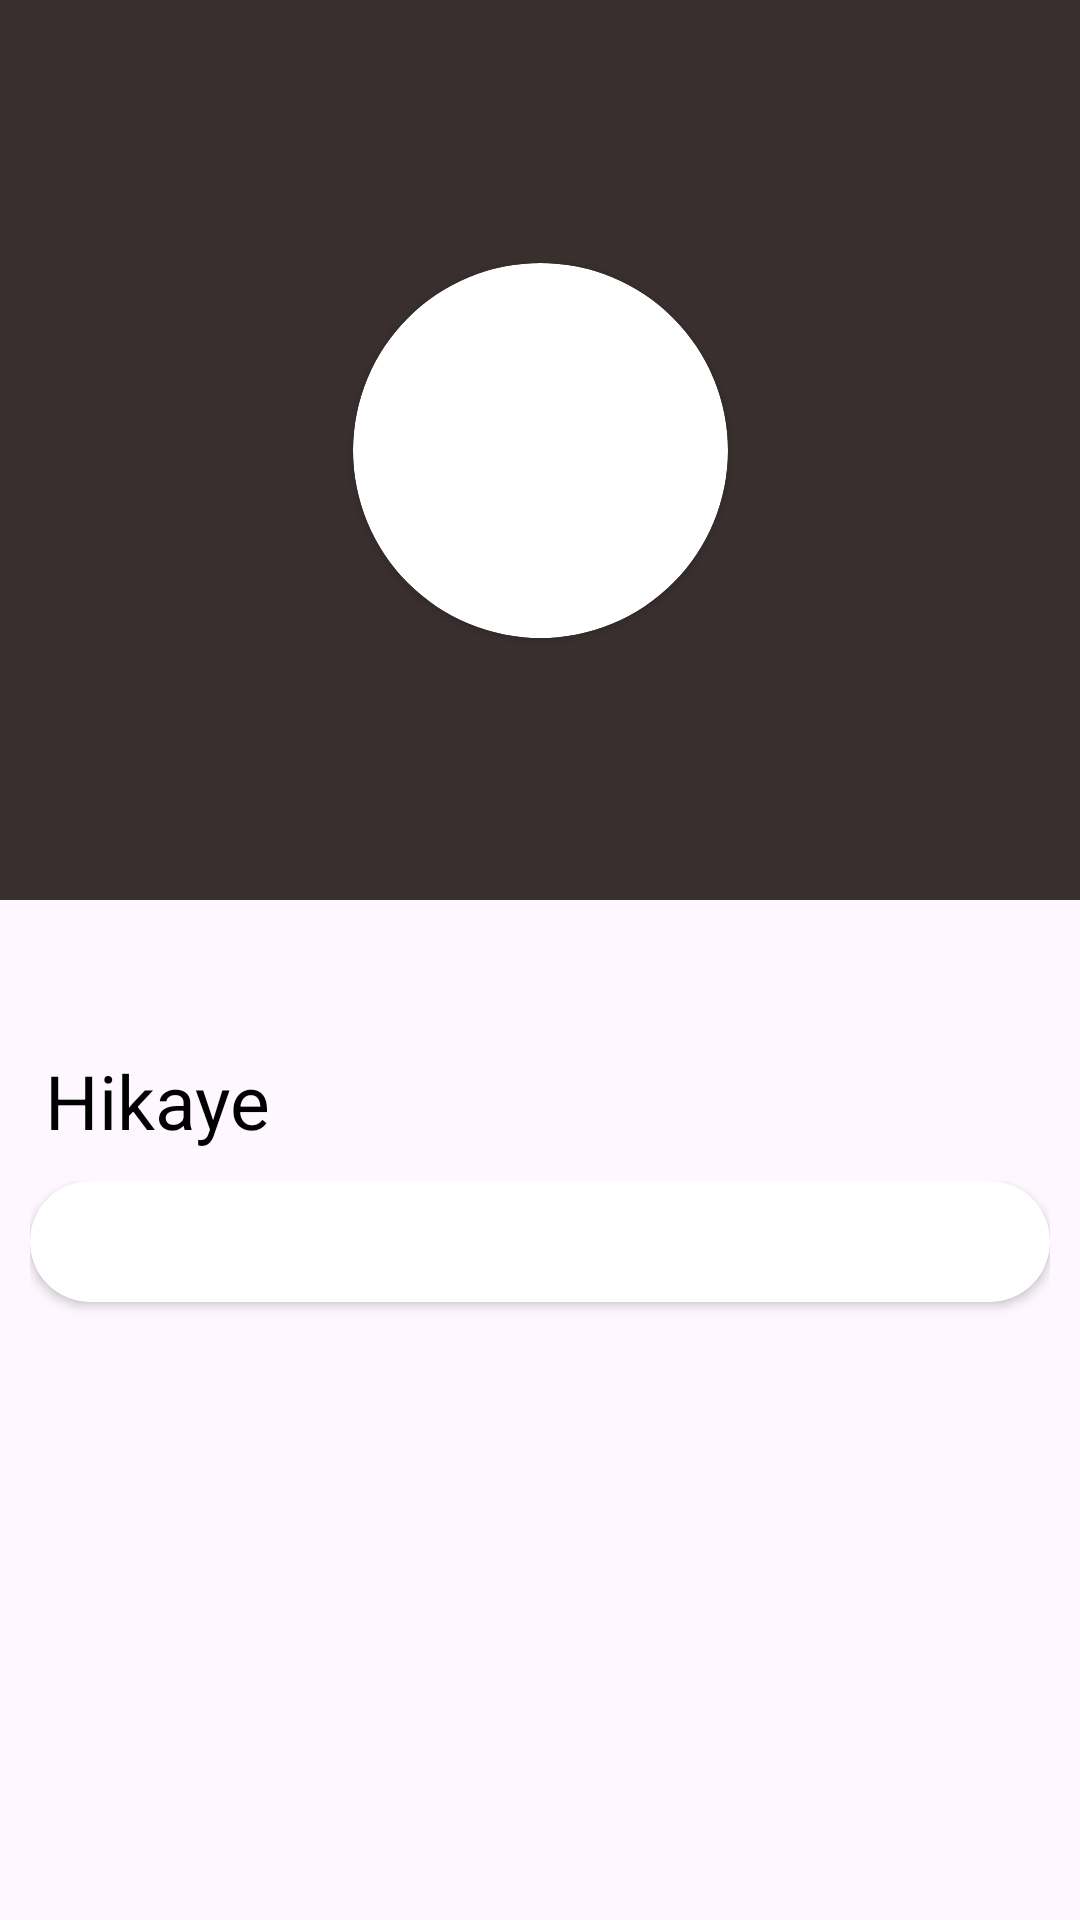

This screen was rendered from an Android layout file. Write that file and the resources it references.
<!-- AndroidManifest.xml: application theme Theme.SwitchProject -->
<!-- res/layout/fragment_happiness.xml -->
<?xml version="1.0" encoding="utf-8"?>
<androidx.constraintlayout.widget.ConstraintLayout xmlns:android="http://schemas.android.com/apk/res/android"
    xmlns:app="http://schemas.android.com/apk/res-auto"
    xmlns:tools="http://schemas.android.com/tools"
    android:layout_width="match_parent"
    android:layout_height="match_parent"
    tools:context=".HappinessFragment">

    <androidx.constraintlayout.widget.ConstraintLayout
        android:id="@+id/constraintLayout"
        android:layout_width="match_parent"
        android:layout_height="300dp"
        android:background="@color/nezuko_bg_color"
        app:layout_constraintEnd_toEndOf="parent"
        app:layout_constraintStart_toStartOf="parent"
        app:layout_constraintTop_toTopOf="parent">


        <androidx.cardview.widget.CardView
            android:id="@+id/cardviewNezuko"
            android:layout_width="125dp"
            android:layout_height="125dp"
            android:layout_gravity="center"
            app:cardCornerRadius="150dp"
            app:layout_constraintBottom_toBottomOf="parent"
            app:layout_constraintEnd_toEndOf="parent"
            app:layout_constraintHorizontal_bias="0.5"
            app:layout_constraintStart_toStartOf="parent"
            app:layout_constraintTop_toTopOf="parent"
            app:layout_constraintVertical_bias="0.5">

            <ImageView
                android:id="@+id/nezuko"
                android:layout_width="match_parent"
                android:layout_height="match_parent"
                android:importantForAccessibility="no"
                android:scaleType="centerCrop"
                android:src="@drawable/nezuko" />

        </androidx.cardview.widget.CardView>


        <TextView
            android:id="@+id/textViewNameNezuko"
            android:layout_width="wrap_content"
            android:layout_height="wrap_content"
            android:layout_marginEnd="50dp"
            android:textColor="@color/nezuko_txt_color"
            android:textSize="40sp"
            android:textStyle="bold"
            app:layout_constraintBottom_toBottomOf="parent"
            app:layout_constraintEnd_toEndOf="parent"
            app:layout_constraintTop_toTopOf="parent"
            app:layout_constraintVertical_bias="0.5"
            tools:text="Nezuko \n Kamado" />

    </androidx.constraintlayout.widget.ConstraintLayout>


    <LinearLayout
        android:layout_width="match_parent"
        android:layout_height="wrap_content"
        android:layout_marginTop="50dp"
        android:orientation="vertical"
        app:layout_constraintEnd_toEndOf="parent"
        app:layout_constraintStart_toStartOf="parent"
        app:layout_constraintTop_toBottomOf="@+id/constraintLayout">

        <TextView
            android:id="@+id/textViewStory"
            android:layout_width="wrap_content"
            android:layout_height="wrap_content"
            android:layout_weight="0"
            android:paddingStart="15dp"
            android:text="@string/story_txt"
            android:textColor="@color/black"
            android:textSize="25sp" />

        <LinearLayout
            android:layout_width="match_parent"
            android:layout_height="match_parent"
            android:layout_weight="0"
            android:padding="10dp"
            android:orientation="vertical">

            <androidx.cardview.widget.CardView
                android:layout_width="match_parent"
                android:layout_height="match_parent"
                android:layout_marginBottom="10dp"
                app:cardCornerRadius="20dp">


                <TextView
                    android:id="@+id/textViewStoryLong"
                    android:layout_width="wrap_content"
                    android:layout_height="wrap_content"
                    android:padding="10dp"
                    tools:text="@string/nezuko_story_txt"
                    android:textSize="15sp"
                    android:scrollbars="vertical"
                    android:textStyle="bold" />



            </androidx.cardview.widget.CardView>
        </LinearLayout>


    </LinearLayout>

</androidx.constraintlayout.widget.ConstraintLayout>
<!-- resources referenced by this layout -->
<resources>
  <color name="black">#FF000000</color>
  <color name="nezuko_bg_color">#392f2f</color>
  <color name="nezuko_txt_color">#e6d3a7</color>
  <string name="nezuko_story_txt">Nezuko, bir iblis saldırısında yaralanmış ve bir iblise dönüşmüştür. Buna rağmen, insan tarafını koruyarak insanlara zarar vermemeye çalışır ve abisine olan sevgisi asla değişmez. Küçük yaşta olmasına rağmen büyük bir içsel güce ve sebat gücüne sahiptir. Şirin, masum yüzüyle herkesin sevgisini kazanmıştır.</string>
  <string name="story_txt">Hikaye</string>
  <style name="Theme.SwitchProject" parent="Base.Theme.SwitchProject" />
  <style name="Base.Theme.SwitchProject" parent="Theme.Material3.DayNight.NoActionBar">
          
          
      </style>
</resources>
